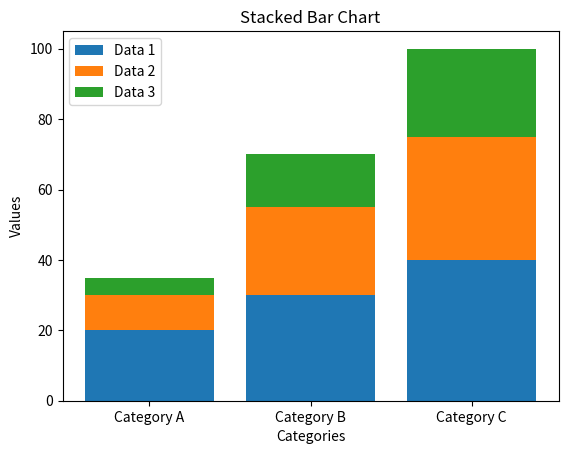

Here is the Python script that generated this plot:
import matplotlib.pyplot as plt
import numpy as np

# # Sample data for the first plot
# x1 = np.linspace(0, 10, 100)
# y1 = np.sin(x1)

# # Sample data for the second plot
# x2 = np.linspace(0, 5, 50)
# y2 = np.cos(x2)

# # Create the first figure and plot the first graph
# plt.figure(1)
# plt.plot(x1, y1)
# plt.xlabel('x')
# plt.ylabel('y')
# plt.title('First Plot: y = sin(x)')

# # Create the second figure and plot the second graph
# plt.figure(2)
# plt.plot(x2, y2, color='orange')
# plt.xlabel('x')
# plt.ylabel('y')
# plt.title('Second Plot: y = cos(x)')

# # Show the figures
# plt.show()

# Sample data
categories = ['Category A', 'Category B', 'Category C']
data1 = [20, 30, 40]
data2 = [10, 25, 35]
data3 = [5, 15, 25]

# Create an array of positions for the bars
x = np.arange(len(categories))

# Plot the first set of bars
plt.bar(x, data1, label='Data 1')

# Plot the second set of bars on top of the first set
plt.bar(x, data2, bottom=data1, label='Data 2')

# Plot the third set of bars on top of the previous two
plt.bar(x, data3, bottom=np.add(data1, data2), label='Data 3')

# Add labels and title
plt.xlabel('Categories')
plt.ylabel('Values')
plt.title('Stacked Bar Chart')
plt.xticks(x, categories)
plt.legend()

# Show the plot
plt.show()